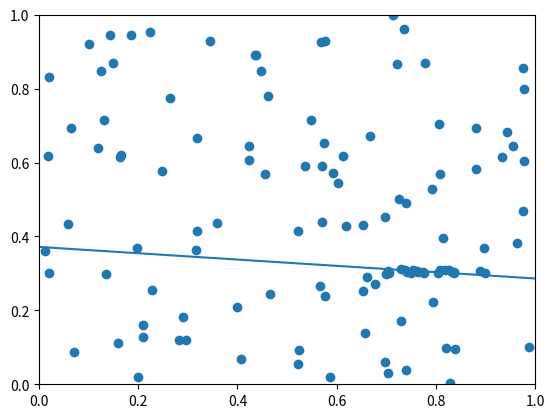

Write Python code to recreate this figure.
import numpy as np
from matplotlib import pyplot as plt

np.random.seed(0)

points = np.random.random((100, 2))
center = np.array([0.7, 0.3])
scale = np.array([0.2, 0.01])
cluster = np.random.random((20, 2))*scale.reshape((1, 2)) + center.reshape((1, 2))
points = np.concatenate([points, cluster])

n_inliers_for_good_model = 15
inlier_error_threshold = 0.05

smallest_error = 1e10
best_model = None

def model_predict(model, x):
    coeffs = model
    return coeffs[0]*x + coeffs[1]

def model_errors(model, x, y):
    return (y - model_predict(model, x))**2

def model_error(model, x, y):
    return np.sum(model_errors(model, x, y))

def model_fit(x, y):
    A = np.stack([x, np.ones_like(x)], axis=1)
    coeffs = np.linalg.lstsq(A, y)[0]
    model = coeffs
    return model

for _ in range(10):
    for iteration in range(100):
        indices = np.random.randint(len(points), size=2)
        
        sample = points[indices]
        
        model = model_fit(sample[:, 0], sample[:, 1])

        errors = model_errors(model, points[:, 0], points[:, 1])

        inliner_mask = errors < inlier_error_threshold**2
        
        n_inliers = np.sum(inliner_mask)

        if n_inliers > n_inliers_for_good_model:
            inliners = points[inliner_mask]
            x = inliners[:, 0]
            y = inliners[:, 1]
            better_model = model_fit(x, y)
            error = model_error(better_model, x, y)
            
            if error < smallest_error:
                smallest_error = error
                best_model = better_model

    line_x = np.linspace(0, 1, 100)
    line_y = model_predict(best_model, line_x)

    error = model_error(best_model, points[:, 0], points[:, 1])
    model = model_fit(cluster[:, 0], cluster[:, 1])
    best_possible_error = model_error(model, points[:, 0], points[:, 1])
    print(error, "best possible:", best_possible_error)

if 1:
    plt.xlim([0, 1])
    plt.ylim([0, 1])
    plt.plot(line_x, line_y)
    x = points[:, 0]
    y = points[:, 1]
    plt.scatter(x, y)
    plt.show()
